Run: headless pygame with SDL's dummy video driver; simulated clock (each Clock.tick advances the game by its frame time, no real sleeping); random seed 0; keys injected as events and as key.get_pressed() state; no mouse input.
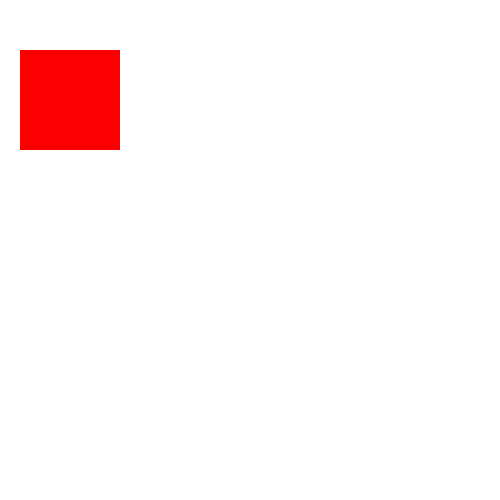
Frame 1 of 4 · flips 1–60 · no input
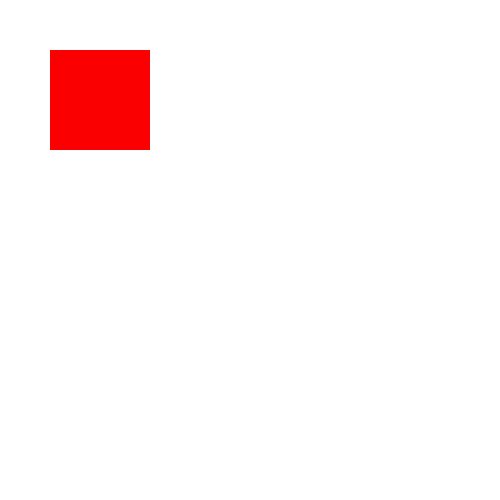
Frame 2 of 4 · flips 61–180 · tapped SPACE, RETURN · held RIGHT (→), D
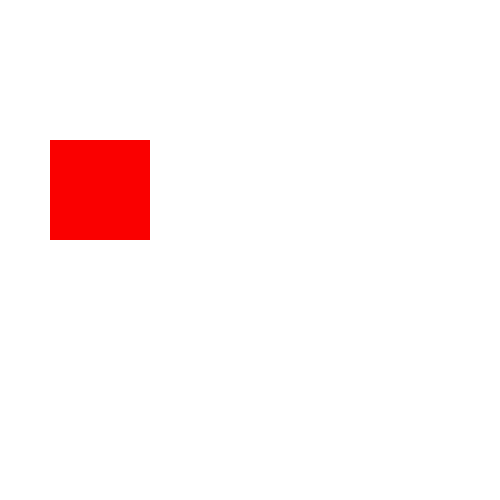
Frame 3 of 4 · flips 181–300 · held DOWN (↓), S
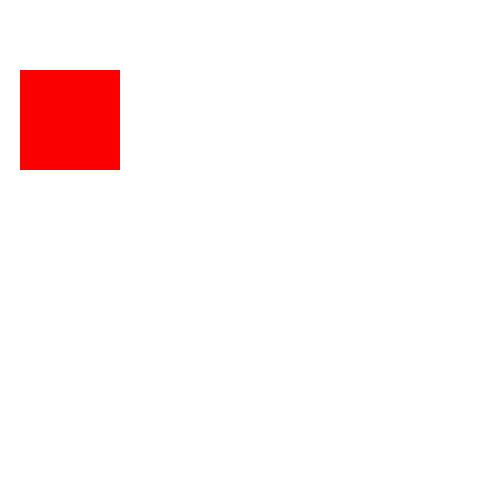
Frame 4 of 4 · flips 301–420 · held LEFT (←), A, UP (↑), W

The pygame program that drew these frames:

import pygame

pygame.init()

# Set up the drawing window
size = width, height = 500, 500
screen = pygame.display.set_mode(size)


# create rect object (rect objecta are basically the hitboxes of the objects we draw)
rect1 = pygame.Rect((20, 50),(100, 100))

# Run until the user asks to quit
running = True
state= "none"
while running:
    # this goes in one direction until we let go of the button
    if state == "W":
        rect1.move_ip(0, -10)
    elif state == "A":
        rect1.move_ip(-10, 0)
    elif state == "S":
        rect1.move_ip(0, 10)
    elif state == "D":
        rect1.move_ip(10, 0)

    # event handling - we wait for event
    event = pygame.event.wait()
    if event.type == pygame.QUIT:
        running = False
    if event.type == pygame.KEYDOWN:
        if event.key == pygame.K_ESCAPE:
            pygame.quit()
        # build a state machine for each button press
        if event.key == pygame.K_w:
            state = "W"
            rect1.move_ip(0, -10)  # move the rect object by given int offset
        if event.key == pygame.K_a:
            state = "A"
            rect1.move_ip(-10, 0)  # move the rect object by given int offset
        if event.key == pygame.K_s:
            state = "S"
            rect1.move_ip(0, 10)  # move the rect object by given int offset
        if event.key == pygame.K_d:
            state = "D"
            rect1.move_ip(10, 0)  # move the rect object by given int offset
    if event.type == pygame.KEYUP:
        state = "none"



    # Fill the background with white
    screen.fill((255, 255, 255))

    # do the comedian leaving-room-entering-from-other-side thing
    # TODO: fix the mod thing because the pov is the upper left vertices
    rect1.left %= width
    rect1.top %= height
    # draw rect
    pygame.draw.rect(screen, (250,0,0),rect1)


    # Flip the display aka apply changes
    pygame.display.flip()


# Done! Time to quit.
print("i quit.")
pygame.quit()

# todo: make controls less clunky - cant handle 2 buttons at once
